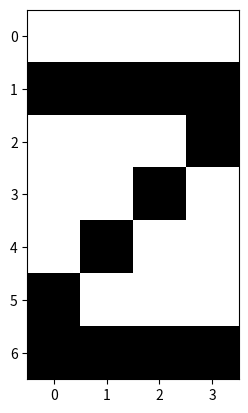

Source code (Python):
import numpy as np
import matplotlib.pyplot as plt

col_tar = (0, 0, 0)
col_bg = (255, 255, 255)

letra_r = np.array([[col_bg[0], col_bg[0], col_bg[0], col_bg[0]],
                    [col_tar[0], col_tar[0], col_tar[0], col_tar[0]],
                    [col_bg[0], col_bg[0], col_bg[0], col_tar[0]],
                    [col_bg[0], col_bg[0], col_tar[0], col_bg[0]],
                    [col_bg[0], col_tar[0], col_bg[0], col_bg[0]],
                    [col_tar[0], col_bg[0], col_bg[0], col_bg[0]],
                    [col_tar[0], col_tar[0], col_tar[0], col_tar[0]]], dtype=np.uint8)

letra_g = np.array([[col_bg[1], col_bg[1], col_bg[1], col_bg[1]],
                    [col_tar[1], col_tar[1], col_tar[1], col_tar[1]],
                    [col_bg[1], col_bg[1], col_bg[1], col_tar[1]],
                    [col_bg[1], col_bg[1], col_tar[1], col_bg[1]],
                    [col_bg[1], col_tar[1], col_bg[1], col_bg[1]],
                    [col_tar[1], col_bg[1], col_bg[1], col_bg[1]],
                    [col_tar[1], col_tar[1], col_tar[1], col_tar[1]]], dtype=np.uint8)

letra_b = np.array([[col_bg[2], col_bg[2], col_bg[2], col_bg[2]],
                    [col_tar[2], col_tar[2], col_tar[2], col_tar[2]],
                    [col_bg[2], col_bg[2], col_bg[2], col_tar[2]],
                    [col_bg[2], col_bg[2], col_tar[2], col_bg[2]],
                    [col_bg[2], col_tar[2], col_bg[2], col_bg[2]],
                    [col_tar[2], col_bg[2], col_bg[2], col_bg[2]],
                    [col_tar[2], col_tar[2], col_tar[2], col_tar[2]]], dtype=np.uint8)

letra = np.stack((letra_r, letra_g, letra_b), axis=2)

plt.imshow(letra)
plt.show()